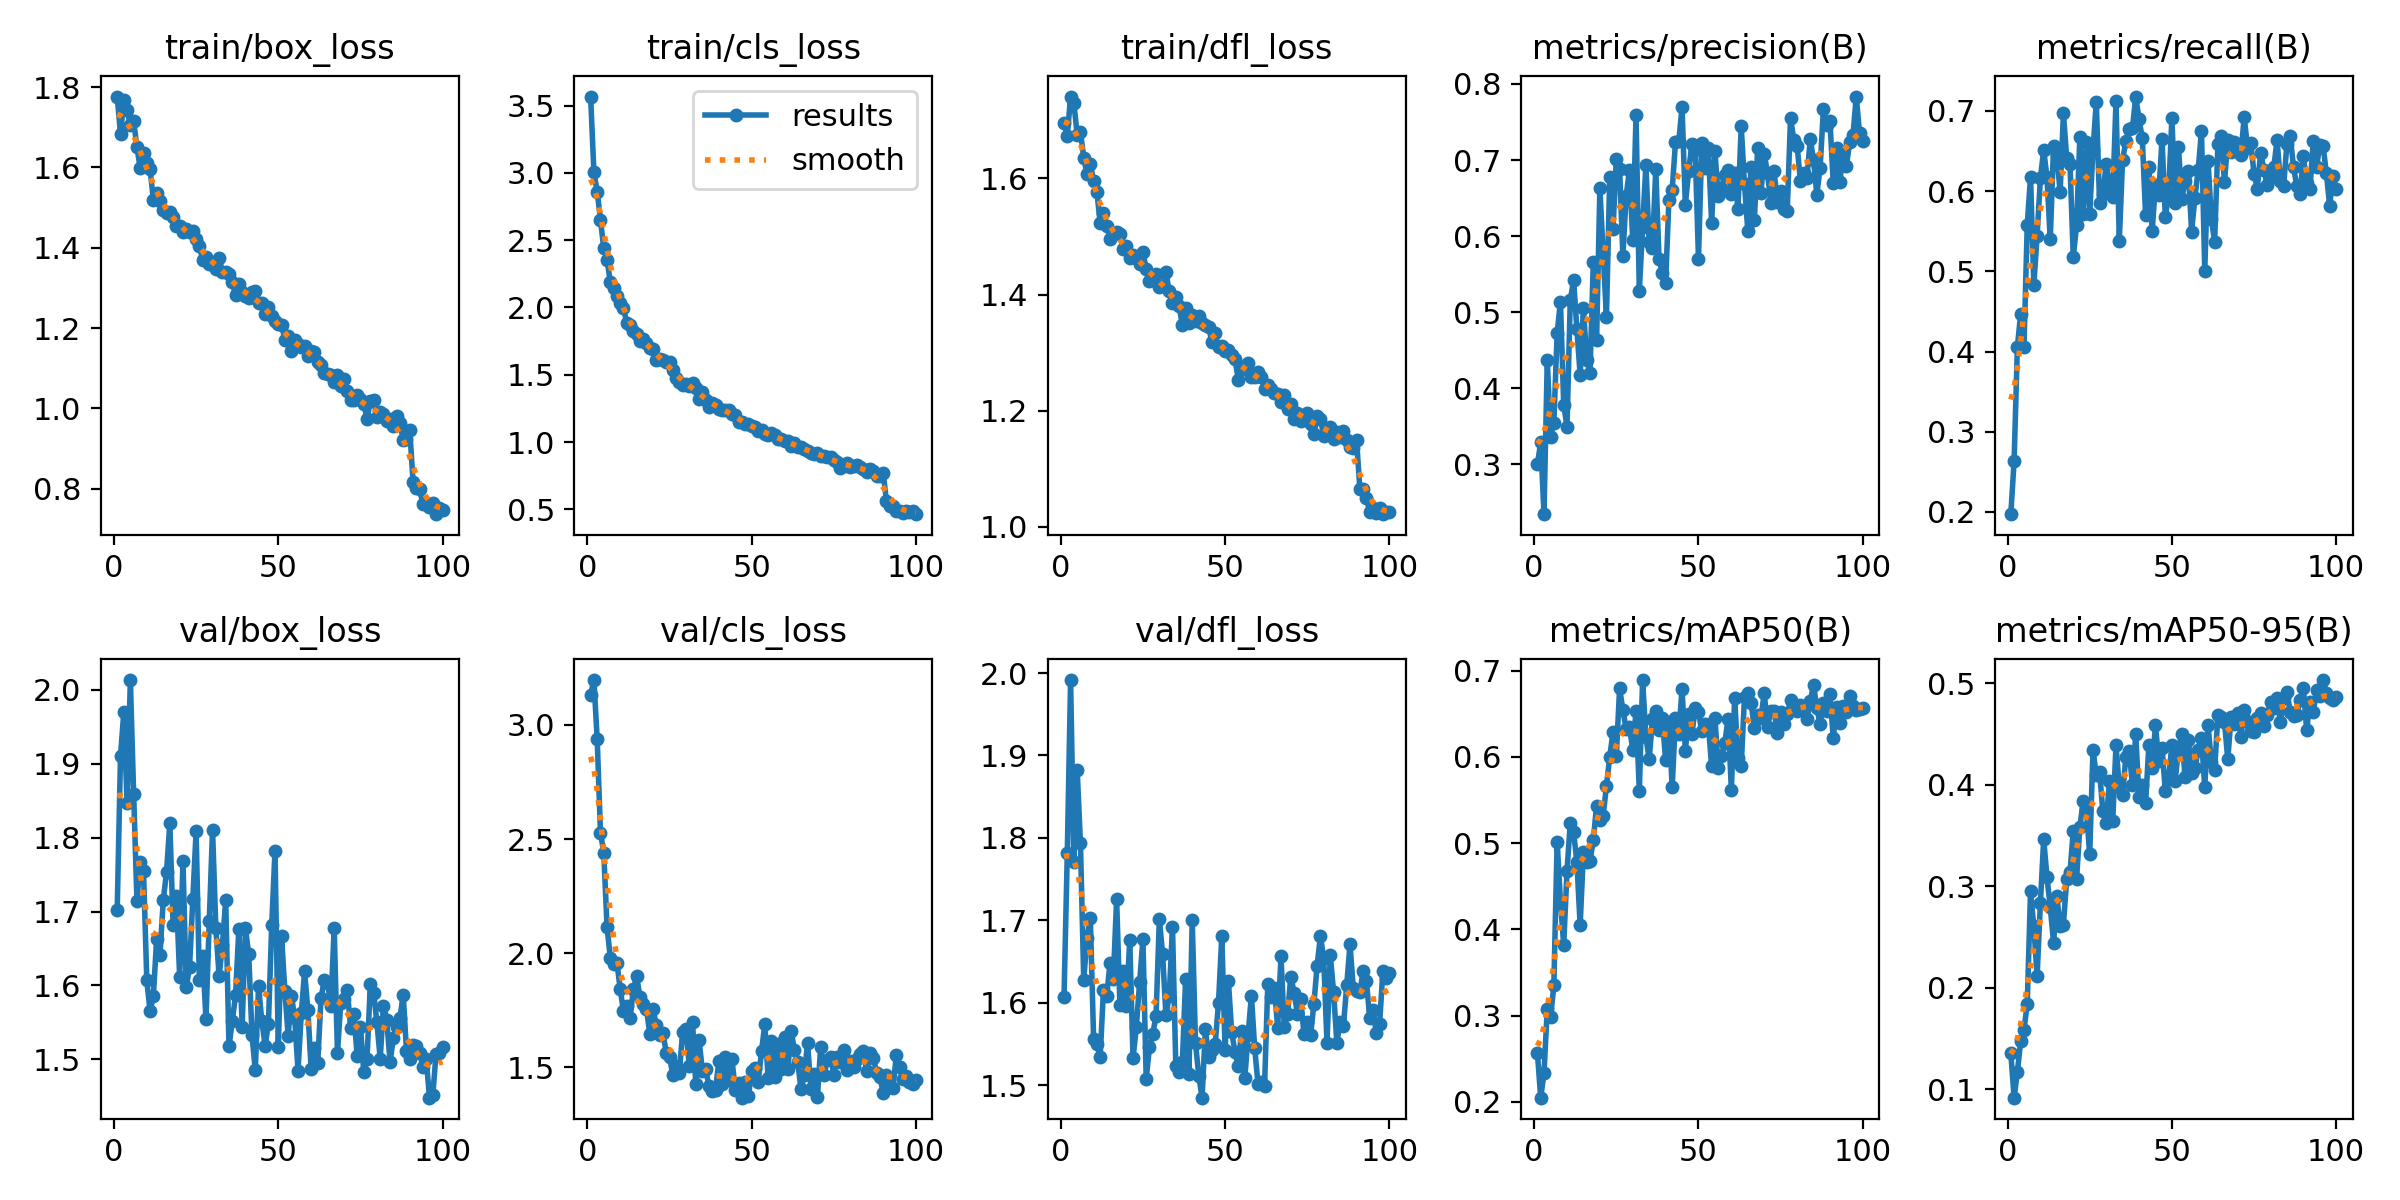

Source data for this figure (header and first rows):
epoch, time, train/box_loss, train/cls_loss, train/dfl_loss, metrics/precision(B), metrics/recall(B), metrics/mAP50(B), metrics/mAP50-95(B), val/box_loss, val/cls_loss, val/dfl_loss, lr/pg0, lr/pg1, lr/pg2
1, 24.52, 1.777, 3.567, 1.695, 0.3002, 0.1973, 0.257, 0.1358, 1.703, 3.132, 1.607, 0.0004699, 0.0004699, 0.0004699
2, 46.62, 1.684, 3.004, 1.673, 0.3287, 0.2635, 0.205, 0.09192, 1.91, 3.196, 1.782, 0.0009369, 0.0009369, 0.0009369
3, 68.46, 1.768, 2.861, 1.741, 0.2344, 0.4058, 0.2331, 0.1173, 1.969, 2.938, 1.992, 0.001394, 0.001394, 0.001394
4, 90.29, 1.742, 2.65, 1.729, 0.4372, 0.447, 0.3083, 0.1476, 1.846, 2.527, 1.77, 0.001387, 0.001387, 0.001387
5, 112.1, 1.706, 2.439, 1.676, 0.3354, 0.4052, 0.298, 0.1587, 2.013, 2.441, 1.883, 0.001372, 0.001372, 0.001372
6, 134.1, 1.717, 2.353, 1.68, 0.3548, 0.5583, 0.335, 0.1844, 1.859, 2.114, 1.793, 0.001358, 0.001358, 0.001358
7, 156, 1.65, 2.189, 1.636, 0.4721, 0.6174, 0.5017, 0.2952, 1.715, 1.979, 1.628, 0.001344, 0.001344, 0.001344
8, 177.7, 1.599, 2.143, 1.607, 0.5138, 0.4829, 0.4328, 0.2606, 1.767, 1.954, 1.678, 0.00133, 0.00133, 0.00133
9, 199.5, 1.635, 2.088, 1.625, 0.3782, 0.5444, 0.3821, 0.2117, 1.755, 1.959, 1.703, 0.001316, 0.001316, 0.001316
10, 221.2, 1.61, 2.031, 1.596, 0.3492, 0.6157, 0.4675, 0.2834, 1.607, 1.843, 1.556, 0.001302, 0.001302, 0.001302
11, 243.1, 1.595, 1.994, 1.577, 0.5157, 0.6516, 0.5237, 0.3465, 1.565, 1.745, 1.55, 0.001288, 0.001288, 0.001288
12, 264.9, 1.52, 1.884, 1.524, 0.5419, 0.6171, 0.513, 0.3091, 1.586, 1.769, 1.534, 0.001273, 0.001273, 0.001273
13, 286.7, 1.535, 1.872, 1.541, 0.478, 0.5397, 0.4787, 0.2796, 1.663, 1.716, 1.616, 0.001259, 0.001259, 0.001259
14, 308.4, 1.517, 1.828, 1.518, 0.4174, 0.6559, 0.4046, 0.2446, 1.641, 1.841, 1.609, 0.001245, 0.001245, 0.001245
15, 330.4, 1.493, 1.804, 1.496, 0.5049, 0.6453, 0.4902, 0.2901, 1.715, 1.899, 1.648, 0.001231, 0.001231, 0.001231
16, 352.5, 1.486, 1.753, 1.504, 0.4373, 0.5986, 0.4784, 0.2614, 1.753, 1.81, 1.628, 0.001217, 0.001217, 0.001217
17, 374.2, 1.489, 1.766, 1.508, 0.4204, 0.6967, 0.4791, 0.2624, 1.819, 1.778, 1.726, 0.001203, 0.001203, 0.001203
18, 396.1, 1.478, 1.735, 1.505, 0.5655, 0.6413, 0.5034, 0.3068, 1.682, 1.757, 1.598, 0.001189, 0.001189, 0.001189
19, 417.9, 1.454, 1.699, 1.478, 0.4634, 0.6336, 0.5435, 0.3139, 1.721, 1.646, 1.638, 0.001174, 0.001174, 0.001174
20, 439.8, 1.454, 1.693, 1.484, 0.6627, 0.5179, 0.5265, 0.3548, 1.611, 1.754, 1.597, 0.00116, 0.00116, 0.00116
21, 461.6, 1.439, 1.612, 1.463, 0.5774, 0.5573, 0.5318, 0.3072, 1.769, 1.685, 1.676, 0.001146, 0.001146, 0.001146
22, 483.5, 1.446, 1.616, 1.468, 0.4936, 0.6673, 0.566, 0.3582, 1.598, 1.643, 1.532, 0.001132, 0.001132, 0.001132
23, 505.4, 1.439, 1.609, 1.464, 0.6782, 0.572, 0.6001, 0.3838, 1.625, 1.651, 1.571, 0.001118, 0.001118, 0.001118
24, 527.3, 1.441, 1.592, 1.452, 0.6099, 0.6609, 0.6286, 0.3743, 1.717, 1.565, 1.625, 0.001104, 0.001104, 0.001104
25, 549.3, 1.421, 1.597, 1.473, 0.701, 0.5715, 0.6009, 0.3315, 1.808, 1.548, 1.677, 0.001089, 0.001089, 0.001089
26, 571.2, 1.405, 1.535, 1.445, 0.6881, 0.6517, 0.6793, 0.4343, 1.607, 1.467, 1.508, 0.001075, 0.001075, 0.001075
27, 593.2, 1.37, 1.475, 1.423, 0.5741, 0.7112, 0.6543, 0.4094, 1.639, 1.506, 1.546, 0.001061, 0.001061, 0.001061
28, 615, 1.377, 1.448, 1.425, 0.6529, 0.5855, 0.6321, 0.413, 1.554, 1.476, 1.562, 0.001047, 0.001047, 0.001047
29, 636.9, 1.359, 1.424, 1.435, 0.6871, 0.5967, 0.6349, 0.3737, 1.687, 1.657, 1.584, 0.001033, 0.001033, 0.001033
30, 658.9, 1.36, 1.434, 1.413, 0.5942, 0.6333, 0.6083, 0.3619, 1.811, 1.668, 1.702, 0.001019, 0.001019, 0.001019
31, 680.8, 1.347, 1.417, 1.415, 0.7589, 0.6094, 0.6527, 0.4036, 1.678, 1.509, 1.659, 0.001005, 0.001005, 0.001005
32, 702.7, 1.374, 1.436, 1.438, 0.5284, 0.5925, 0.5605, 0.3644, 1.612, 1.701, 1.585, 0.0009904, 0.0009904, 0.0009904
33, 724.9, 1.341, 1.405, 1.406, 0.6115, 0.7119, 0.6889, 0.439, 1.654, 1.426, 1.608, 0.0009763, 0.0009763, 0.0009763
34, 748.6, 1.338, 1.32, 1.386, 0.6931, 0.5383, 0.623, 0.3975, 1.716, 1.618, 1.692, 0.0009621, 0.0009621, 0.0009621
35, 771.6, 1.336, 1.373, 1.395, 0.5917, 0.6393, 0.5973, 0.3896, 1.518, 1.485, 1.524, 0.000948, 0.000948, 0.000948
36, 794.4, 1.315, 1.31, 1.38, 0.5844, 0.6618, 0.6442, 0.4276, 1.551, 1.494, 1.516, 0.0009339, 0.0009339, 0.0009339
37, 816.2, 1.281, 1.264, 1.348, 0.6881, 0.6778, 0.6535, 0.4335, 1.587, 1.418, 1.528, 0.0009197, 0.0009197, 0.0009197
38, 838, 1.309, 1.289, 1.377, 0.5694, 0.6781, 0.6306, 0.3998, 1.676, 1.398, 1.629, 0.0009056, 0.0009056, 0.0009056
39, 859.9, 1.29, 1.279, 1.352, 0.5516, 0.7178, 0.6447, 0.4497, 1.544, 1.403, 1.514, 0.0008914, 0.0008914, 0.0008914
40, 881.7, 1.28, 1.243, 1.365, 0.5386, 0.6897, 0.5962, 0.3875, 1.678, 1.526, 1.7, 0.0008773, 0.0008773, 0.0008773
41, 903.5, 1.275, 1.237, 1.355, 0.6473, 0.6656, 0.6403, 0.3999, 1.642, 1.429, 1.551, 0.0008631, 0.0008631, 0.0008631
42, 925.6, 1.29, 1.238, 1.362, 0.6611, 0.5697, 0.5649, 0.3818, 1.533, 1.545, 1.511, 0.000849, 0.000849, 0.000849
43, 947.5, 1.292, 1.237, 1.352, 0.7232, 0.6298, 0.6455, 0.4389, 1.485, 1.446, 1.485, 0.0008348, 0.0008348, 0.0008348
44, 969.2, 1.262, 1.208, 1.348, 0.7244, 0.5508, 0.6269, 0.4164, 1.599, 1.535, 1.567, 0.0008207, 0.0008207, 0.0008207
45, 991.1, 1.263, 1.204, 1.345, 0.7693, 0.6077, 0.6783, 0.4586, 1.551, 1.401, 1.534, 0.0008065, 0.0008065, 0.0008065
46, 1013, 1.236, 1.15, 1.318, 0.641, 0.5953, 0.607, 0.4236, 1.518, 1.434, 1.542, 0.0007924, 0.0007924, 0.0007924
47, 1036, 1.252, 1.153, 1.334, 0.6854, 0.6651, 0.6493, 0.4361, 1.548, 1.368, 1.55, 0.0007782, 0.0007782, 0.0007782
48, 1059, 1.23, 1.137, 1.309, 0.7206, 0.5672, 0.6259, 0.3941, 1.681, 1.438, 1.6, 0.0007641, 0.0007641, 0.0007641
49, 1082, 1.217, 1.133, 1.311, 0.7127, 0.5967, 0.6566, 0.4055, 1.782, 1.374, 1.681, 0.0007499, 0.0007499, 0.0007499
50, 1105, 1.209, 1.119, 1.302, 0.5702, 0.6911, 0.6517, 0.4395, 1.516, 1.484, 1.543, 0.0007358, 0.0007358, 0.0007358
51, 1129, 1.208, 1.111, 1.304, 0.7218, 0.5853, 0.6298, 0.404, 1.666, 1.499, 1.627, 0.0007216, 0.0007216, 0.0007216
52, 1152, 1.171, 1.084, 1.297, 0.6898, 0.6551, 0.6385, 0.4343, 1.592, 1.437, 1.565, 0.0007075, 0.0007075, 0.0007075
53, 1175, 1.181, 1.088, 1.29, 0.7152, 0.5896, 0.6373, 0.4498, 1.532, 1.573, 1.54, 0.0006934, 0.0006934, 0.0006934
54, 1199, 1.142, 1.057, 1.254, 0.6171, 0.6129, 0.5888, 0.4074, 1.586, 1.69, 1.523, 0.0006792, 0.0006792, 0.0006792
55, 1222, 1.171, 1.05, 1.276, 0.7116, 0.6247, 0.6455, 0.4444, 1.555, 1.454, 1.565, 0.0006651, 0.0006651, 0.0006651
56, 1245, 1.161, 1.064, 1.273, 0.6523, 0.5495, 0.5872, 0.4118, 1.485, 1.615, 1.509, 0.0006509, 0.0006509, 0.0006509
57, 1268, 1.152, 1.056, 1.282, 0.6632, 0.5917, 0.6013, 0.4164, 1.562, 1.459, 1.561, 0.0006368, 0.0006368, 0.0006368
58, 1292, 1.155, 1.022, 1.258, 0.6797, 0.6266, 0.6164, 0.434, 1.619, 1.604, 1.609, 0.0006226, 0.0006226, 0.0006226
59, 1315, 1.131, 1.025, 1.259, 0.6873, 0.6745, 0.644, 0.4461, 1.566, 1.493, 1.545, 0.0006085, 0.0006085, 0.0006085
60, 1338, 1.142, 1.004, 1.267, 0.6557, 0.5009, 0.5621, 0.3977, 1.487, 1.634, 1.502, 0.0005943, 0.0005943, 0.0005943
... 40 more rows
